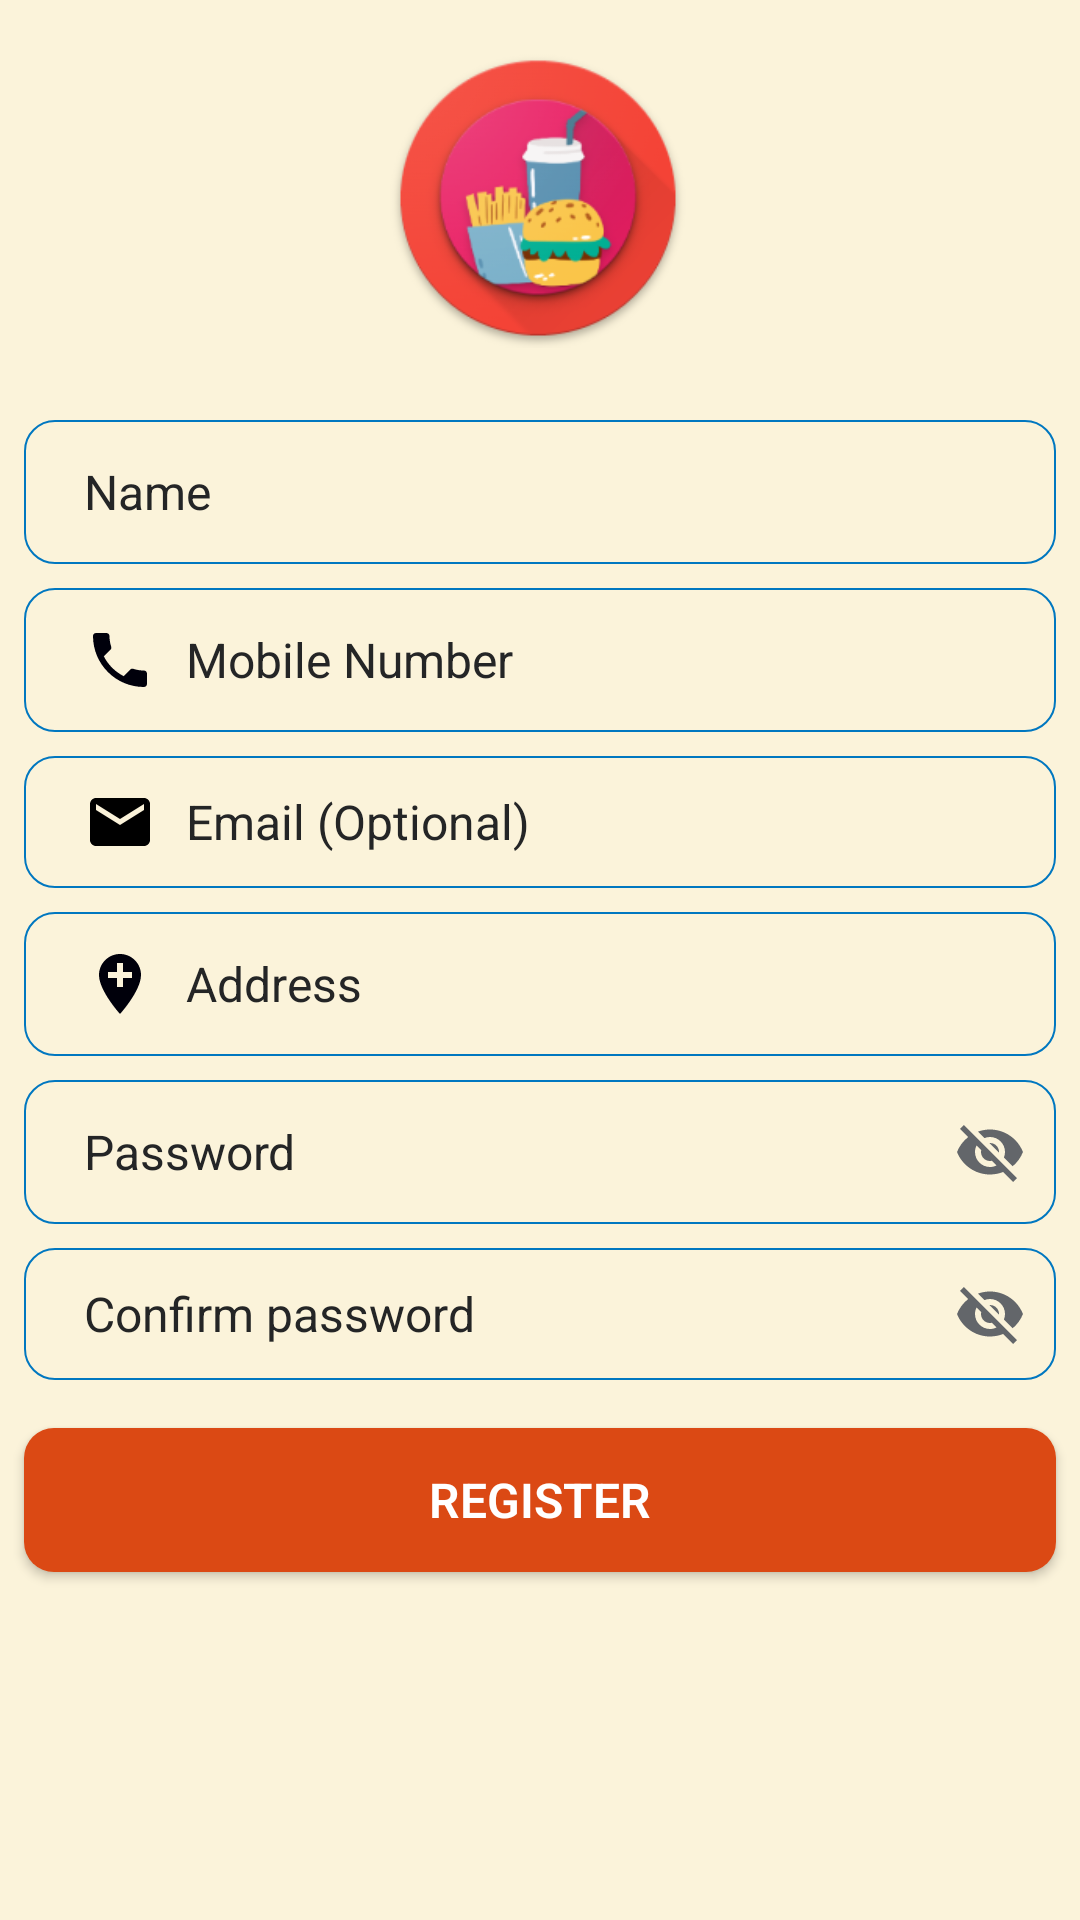

This screen was rendered from an Android layout file. Write that file and the resources it references.
<!-- AndroidManifest.xml: application theme Theme.JnUFood -->
<!-- res/layout/fragment_registration.xml -->
<?xml version="1.0" encoding="utf-8"?>
<androidx.constraintlayout.widget.ConstraintLayout xmlns:android="http://schemas.android.com/apk/res/android"
    xmlns:app="http://schemas.android.com/apk/res-auto"
    xmlns:tools="http://schemas.android.com/tools"
    android:layout_width="match_parent"
    android:layout_height="match_parent"
    android:background="#21FFC107">

    <EditText
        android:id="@+id/input_name"
        android:layout_width="0dp"
        android:layout_height="wrap_content"
        android:layout_marginStart="8dp"
        android:layout_marginTop="24dp"
        android:layout_marginEnd="8dp"
        android:background="@drawable/input_bg"
        android:drawableLeft="@drawable/ic_person"
        android:drawablePadding="10dp"
        android:ems="10"
        android:hint="Name"
        android:importantForAutofill="no"
        android:inputType="textPersonName"
        android:minHeight="48dp"
        android:paddingLeft="20dp"
        android:paddingTop="10dp"
        android:paddingRight="10dp"
        android:paddingBottom="10dp"
        android:textColor="#242526"
        android:textColorHint="#242526"
        android:textSize="16sp"
        app:layout_constraintEnd_toEndOf="parent"
        app:layout_constraintHorizontal_bias="0.0"
        app:layout_constraintStart_toStartOf="parent"
        app:layout_constraintTop_toBottomOf="@+id/imageView3" />

    <EditText
        android:id="@+id/input_dept"
        android:layout_width="0dp"
        android:layout_height="48dp"
        android:layout_marginTop="8dp"
        android:background="@drawable/input_bg"
        android:drawableLeft="@drawable/location"
        android:drawablePadding="10dp"
        android:ems="10"
        android:hint="Address"
        android:importantForAutofill="no"
        android:inputType="textPersonName"
        android:minHeight="48dp"
        android:paddingLeft="20dp"
        android:paddingTop="10dp"
        android:paddingRight="10dp"
        android:paddingBottom="10dp"
        android:textColor="#242526"
        android:textColorHint="#242526"
        android:textSize="16sp"
        app:layout_constraintEnd_toEndOf="@+id/input_email"
        app:layout_constraintStart_toStartOf="@+id/input_email"
        app:layout_constraintTop_toBottomOf="@+id/input_email" />

    <EditText
        android:id="@+id/input_password"
        android:layout_width="0dp"
        android:layout_height="wrap_content"
        android:layout_marginTop="8dp"
        android:background="@drawable/input_bg"
        android:drawableLeft="@drawable/ic_security"
        android:drawableRight="@drawable/ic_show"
        android:drawablePadding="10dp"
        android:ems="10"
        android:hint="Password"
        android:importantForAutofill="no"
        android:inputType="textPassword"
        android:minHeight="48dp"
        android:paddingLeft="20dp"
        android:paddingTop="10dp"
        android:paddingRight="10dp"
        android:paddingBottom="10dp"
        android:textColor="#242526"
        android:textColorHint="#242526"
        android:textSize="16sp"
        app:layout_constraintEnd_toEndOf="@+id/input_dept"
        app:layout_constraintHorizontal_bias="0.0"
        app:layout_constraintStart_toStartOf="@+id/input_dept"
        app:layout_constraintTop_toBottomOf="@+id/input_dept" />

    <EditText
        android:id="@+id/registration_phone"
        android:layout_width="0dp"
        android:layout_height="wrap_content"
        android:layout_marginTop="8dp"
        android:background="@drawable/input_bg"
        android:drawableLeft="@drawable/ic_baseline_phone_24"
        android:drawablePadding="10dp"
        android:ems="10"
        android:hint="@string/phone"
        android:importantForAutofill="no"
        android:inputType="phone"
        android:minHeight="48dp"
        android:paddingLeft="20dp"
        android:paddingTop="10dp"
        android:paddingRight="10dp"
        android:paddingBottom="10dp"
        android:textColor="#242526"
        android:textColorHint="#242526"
        android:textSize="16sp"
        app:layout_constraintEnd_toEndOf="@+id/input_name"
        app:layout_constraintStart_toStartOf="@+id/input_name"
        app:layout_constraintTop_toBottomOf="@+id/input_name"
        tools:ignore="SpeakableTextPresentCheck" />

    <EditText
        android:id="@+id/input_email"
        android:layout_width="0dp"
        android:layout_height="wrap_content"
        android:layout_marginTop="8dp"
        android:background="@drawable/input_bg"
        android:drawableLeft="@drawable/ic__email"
        android:drawablePadding="10dp"
        android:ems="10"
        android:hint="Email (Optional)"
        android:importantForAutofill="no"
        android:inputType="textEmailAddress"
        android:paddingLeft="20dp"
        android:paddingTop="10dp"
        android:paddingRight="10dp"
        android:paddingBottom="10dp"
        android:textColor="#242526"
        android:textColorHint="#242526"
        android:textSize="16sp"
        app:layout_constraintEnd_toEndOf="@+id/registration_phone"
        app:layout_constraintHorizontal_bias="0.0"
        app:layout_constraintStart_toStartOf="@+id/registration_phone"
        app:layout_constraintTop_toBottomOf="@+id/registration_phone"
        tools:ignore="SpeakableTextPresentCheck,TouchTargetSizeCheck" />

    <EditText
        android:id="@+id/confirm_password"
        android:layout_width="0dp"
        android:layout_height="wrap_content"
        android:layout_marginTop="8dp"
        android:background="@drawable/input_bg"
        android:drawableLeft="@drawable/ic_security"
        android:drawableRight="@drawable/ic_show"
        android:drawablePadding="10dp"
        android:ems="10"
        android:hint="Confirm password"
        android:importantForAutofill="no"
        android:inputType="textPassword"
        android:paddingLeft="20dp"
        android:paddingTop="10dp"
        android:paddingRight="10dp"
        android:paddingBottom="10dp"
        android:textColor="#242526"
        android:textColorHint="#242526"
        android:textSize="16sp"
        app:layout_constraintEnd_toEndOf="@+id/input_password"
        app:layout_constraintStart_toStartOf="@+id/input_password"
        app:layout_constraintTop_toBottomOf="@+id/input_password"
        tools:ignore="TouchTargetSizeCheck" />

    <ProgressBar
        android:id="@+id/progress_bar_r"
        android:layout_width="70dp"
        android:layout_height="70dp"
        android:background="@drawable/icon"
        android:visibility="gone"
        app:layout_constraintBottom_toBottomOf="parent"
        app:layout_constraintEnd_toEndOf="parent"
        app:layout_constraintStart_toStartOf="parent"
        app:layout_constraintTop_toTopOf="parent"
        app:layout_constraintVertical_bias="0.37" />

    <Button
        android:id="@+id/btn_register"
        android:layout_width="0dp"
        android:layout_height="wrap_content"
        android:layout_marginTop="16dp"
        android:background="@drawable/btn_bg"
        android:fontFamily="sans-serif-light"
        android:text="Register"
        android:textColor="@color/white"
        android:textSize="16sp"
        android:textStyle="bold"
        app:layout_constraintEnd_toEndOf="@+id/confirm_password"
        app:layout_constraintStart_toStartOf="@+id/confirm_password"
        app:layout_constraintTop_toBottomOf="@+id/confirm_password" />


    <ImageView
        android:id="@+id/imageView3"
        android:layout_width="100dp"
        android:layout_height="100dp"
        android:layout_marginTop="16dp"
        android:src="@drawable/icon"
        app:layout_constraintEnd_toEndOf="parent"
        app:layout_constraintHorizontal_bias="0.498"
        app:layout_constraintStart_toStartOf="parent"
        app:layout_constraintTop_toTopOf="parent" />

</androidx.constraintlayout.widget.ConstraintLayout>
<!-- resources referenced by this layout -->
<resources>
  <color name="white">#FFFFFFFF</color>
  <!-- drawable btn_bg (drawable) -->
  <?xml version="1.0" encoding="utf-8"?>
  <shape xmlns:android="http://schemas.android.com/apk/res/android">
   <solid android:color="#DB4914"/>
   <corners android:radius="10dp"/>
  </shape>
  <!-- drawable ic__email (drawable) -->
  <vector android:height="24dp" android:tint="@color/black"
      android:viewportHeight="24" android:viewportWidth="24"
      android:width="24dp" xmlns:android="http://schemas.android.com/apk/res/android">
      <path android:fillColor="@android:color/black" android:pathData="M20,4L4,4c-1.1,0 -1.99,0.9 -1.99,2L2,18c0,1.1 0.9,2 2,2h16c1.1,0 2,-0.9 2,-2L22,6c0,-1.1 -0.9,-2 -2,-2zM20,8l-8,5 -8,-5L4,6l8,5 8,-5v2z"/>
  </vector>
  <!-- drawable ic_baseline_phone_24 (drawable) -->
  <vector android:height="24dp" android:tint="#00000B"
      android:viewportHeight="24" android:viewportWidth="24"
      android:width="24dp" xmlns:android="http://schemas.android.com/apk/res/android">
      <path android:fillColor="@android:color/white" android:pathData="M6.62,10.79c1.44,2.83 3.76,5.14 6.59,6.59l2.2,-2.2c0.27,-0.27 0.67,-0.36 1.02,-0.24 1.12,0.37 2.33,0.57 3.57,0.57 0.55,0 1,0.45 1,1V20c0,0.55 -0.45,1 -1,1 -9.39,0 -17,-7.61 -17,-17 0,-0.55 0.45,-1 1,-1h3.5c0.55,0 1,0.45 1,1 0,1.25 0.2,2.45 0.57,3.57 0.11,0.35 0.03,0.74 -0.25,1.02l-2.2,2.2z"/>
  </vector>
  <!-- drawable ic_show (drawable) -->
  <vector android:height="24dp" android:tint="#63666A"
      android:viewportHeight="24" android:viewportWidth="24"
      android:width="24dp" xmlns:android="http://schemas.android.com/apk/res/android">
      <path android:fillColor="@android:color/white" android:pathData="M12,7c2.76,0 5,2.24 5,5 0,0.65 -0.13,1.26 -0.36,1.83l2.92,2.92c1.51,-1.26 2.7,-2.89 3.43,-4.75 -1.73,-4.39 -6,-7.5 -11,-7.5 -1.4,0 -2.74,0.25 -3.98,0.7l2.16,2.16C10.74,7.13 11.35,7 12,7zM2,4.27l2.28,2.28 0.46,0.46C3.08,8.3 1.78,10.02 1,12c1.73,4.39 6,7.5 11,7.5 1.55,0 3.03,-0.3 4.38,-0.84l0.42,0.42L19.73,22 21,20.73 3.27,3 2,4.27zM7.53,9.8l1.55,1.55c-0.05,0.21 -0.08,0.43 -0.08,0.65 0,1.66 1.34,3 3,3 0.22,0 0.44,-0.03 0.65,-0.08l1.55,1.55c-0.67,0.33 -1.41,0.53 -2.2,0.53 -2.76,0 -5,-2.24 -5,-5 0,-0.79 0.2,-1.53 0.53,-2.2zM11.84,9.02l3.15,3.15 0.02,-0.16c0,-1.66 -1.34,-3 -3,-3l-0.17,0.01z"/>
  </vector>
  <!-- drawable icon: jpg bitmap (drawable, 34746 bytes) -->
  <!-- drawable input_bg (drawable) -->
  <?xml version="1.0" encoding="utf-8"?>
  <shape xmlns:android="http://schemas.android.com/apk/res/android">
      <stroke android:color="@color/blue" android:width="0.50dp"/>
      <corners android:radius="10dp"/>
  </shape>
  <!-- drawable location (drawable) -->
  <vector android:height="24dp" android:tint="#00000B"
      android:viewportHeight="24" android:viewportWidth="24"
      android:width="24dp" xmlns:android="http://schemas.android.com/apk/res/android">
      <path android:fillColor="@android:color/white" android:pathData="M12,2C8.14,2 5,5.14 5,9c0,5.25 7,13 7,13s7,-7.75 7,-13c0,-3.86 -3.14,-7 -7,-7zM16,10h-3v3h-2v-3L8,10L8,8h3L11,5h2v3h3v2z"/>
  </vector>
  <string name="phone">Mobile Number</string>
  <style name="Theme.JnUFood" parent="Theme.AppCompat.Light.NoActionBar">
          
          <item name="colorPrimary">@android:color/holo_orange_dark</item>
          <item name="colorPrimaryVariant">@android:color/holo_orange_dark</item>
          <item name="colorOnPrimary">@color/white</item>
          
          <item name="colorSecondary">@color/teal_200</item>
          <item name="colorSecondaryVariant">@color/teal_700</item>
          <item name="colorOnSecondary">@color/black</item>
          
          <item name="android:statusBarColor" tools:targetApi="l">?attr/colorPrimaryVariant</item>
          
      </style>
  <color name="black">#FF000000</color>
  <color name="blue">#0077c0</color>
  <color name="teal_200">#FF03DAC5</color>
  <color name="teal_700">#FF018786</color>
</resources>
